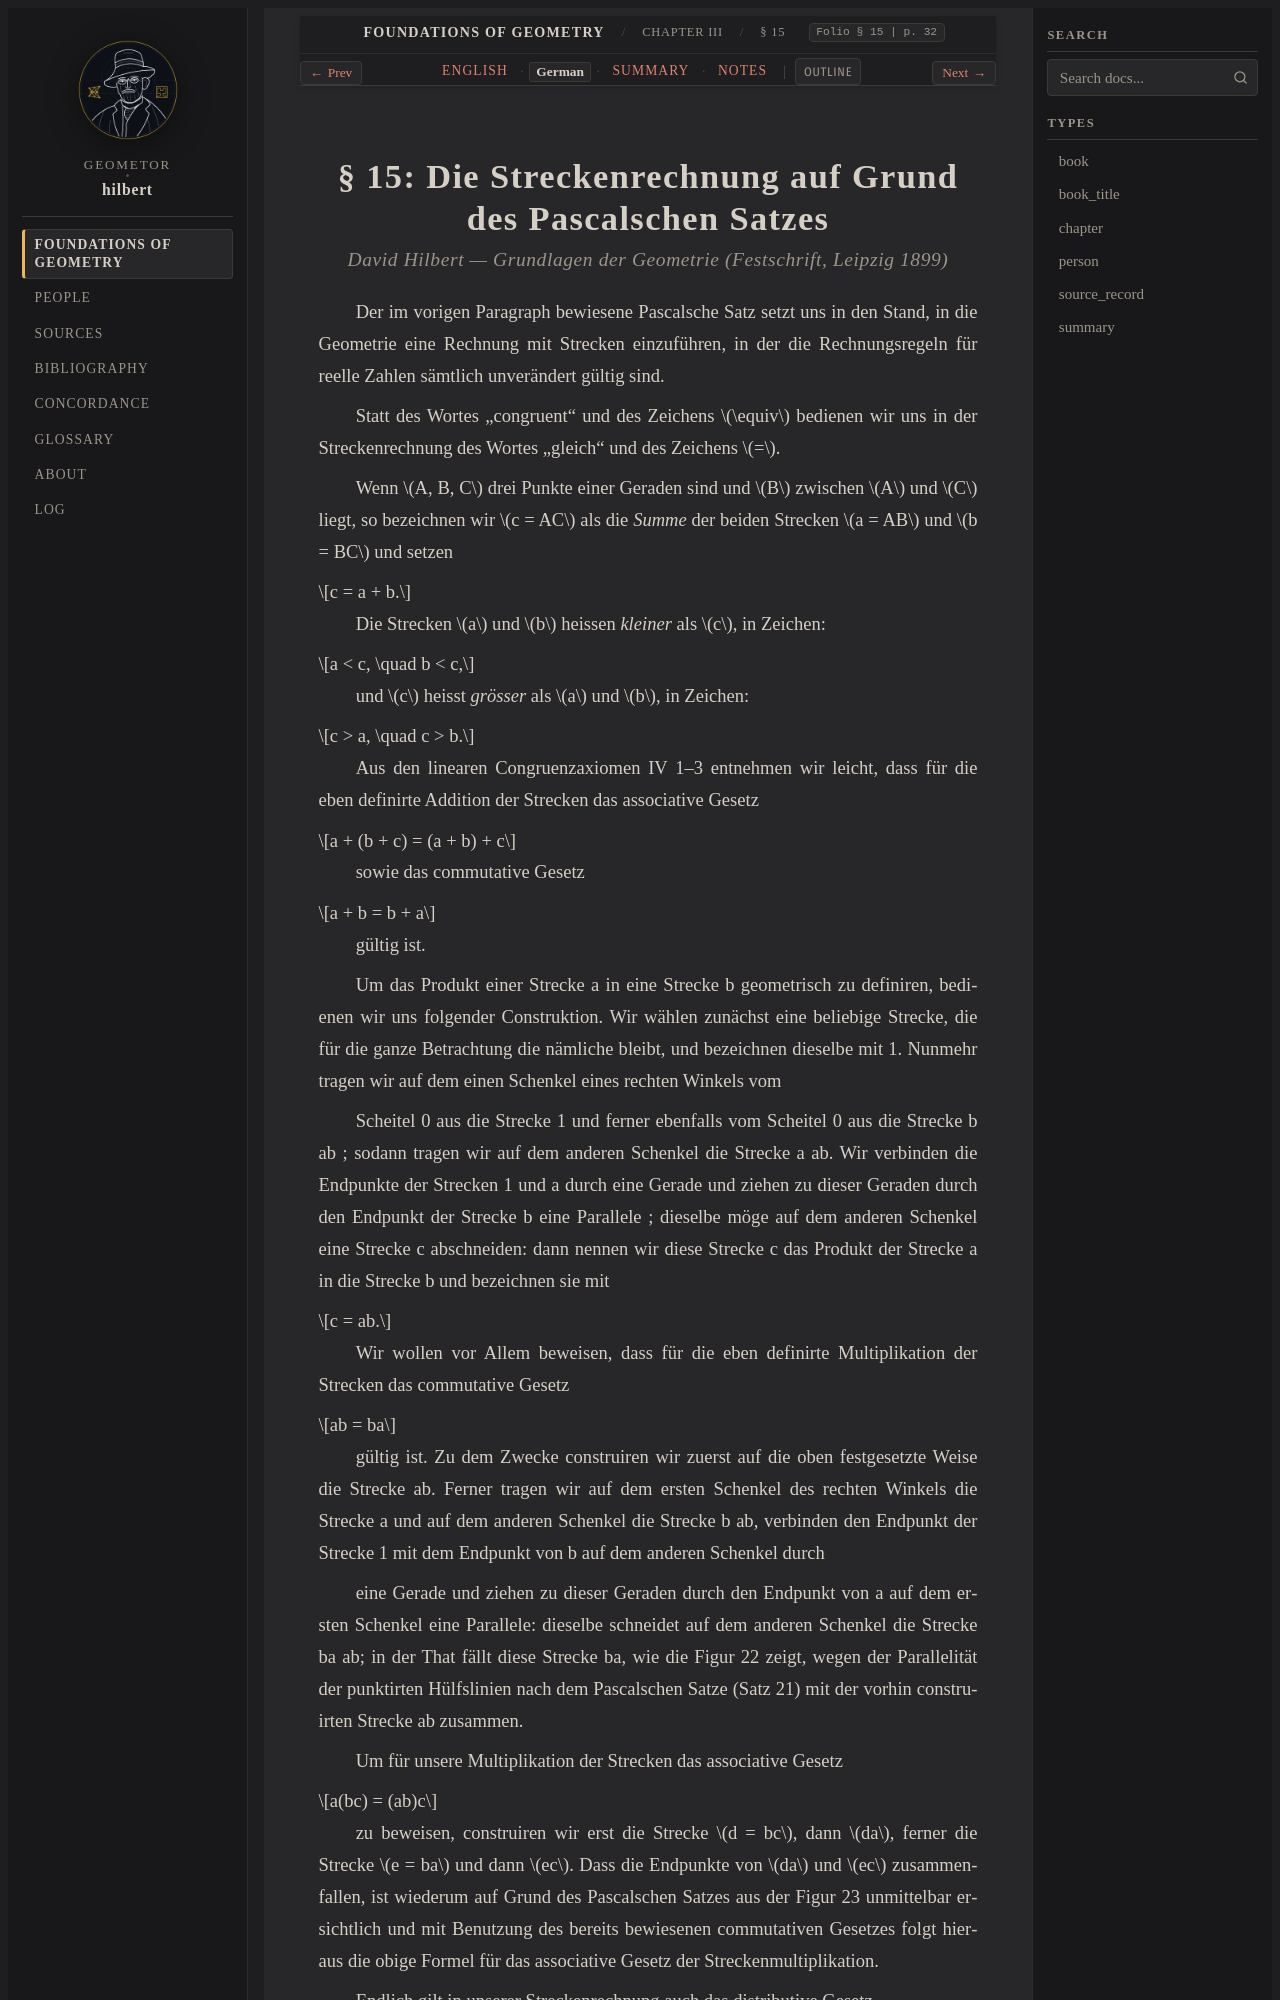

repository: geometor/hilbert · page: grundlagen/chapter_03/sec_15/de.html · generator: sphinx

:layout: book
:canonical_id: § 15
:breadcrumb_title: § 15
:order: 15
:folio: § 15
:tracks: English: index | German: de | Summary: summary | Notes: notes

.. _grundlagen-de-s15:

.. folio:: § 15
   :page: 32
